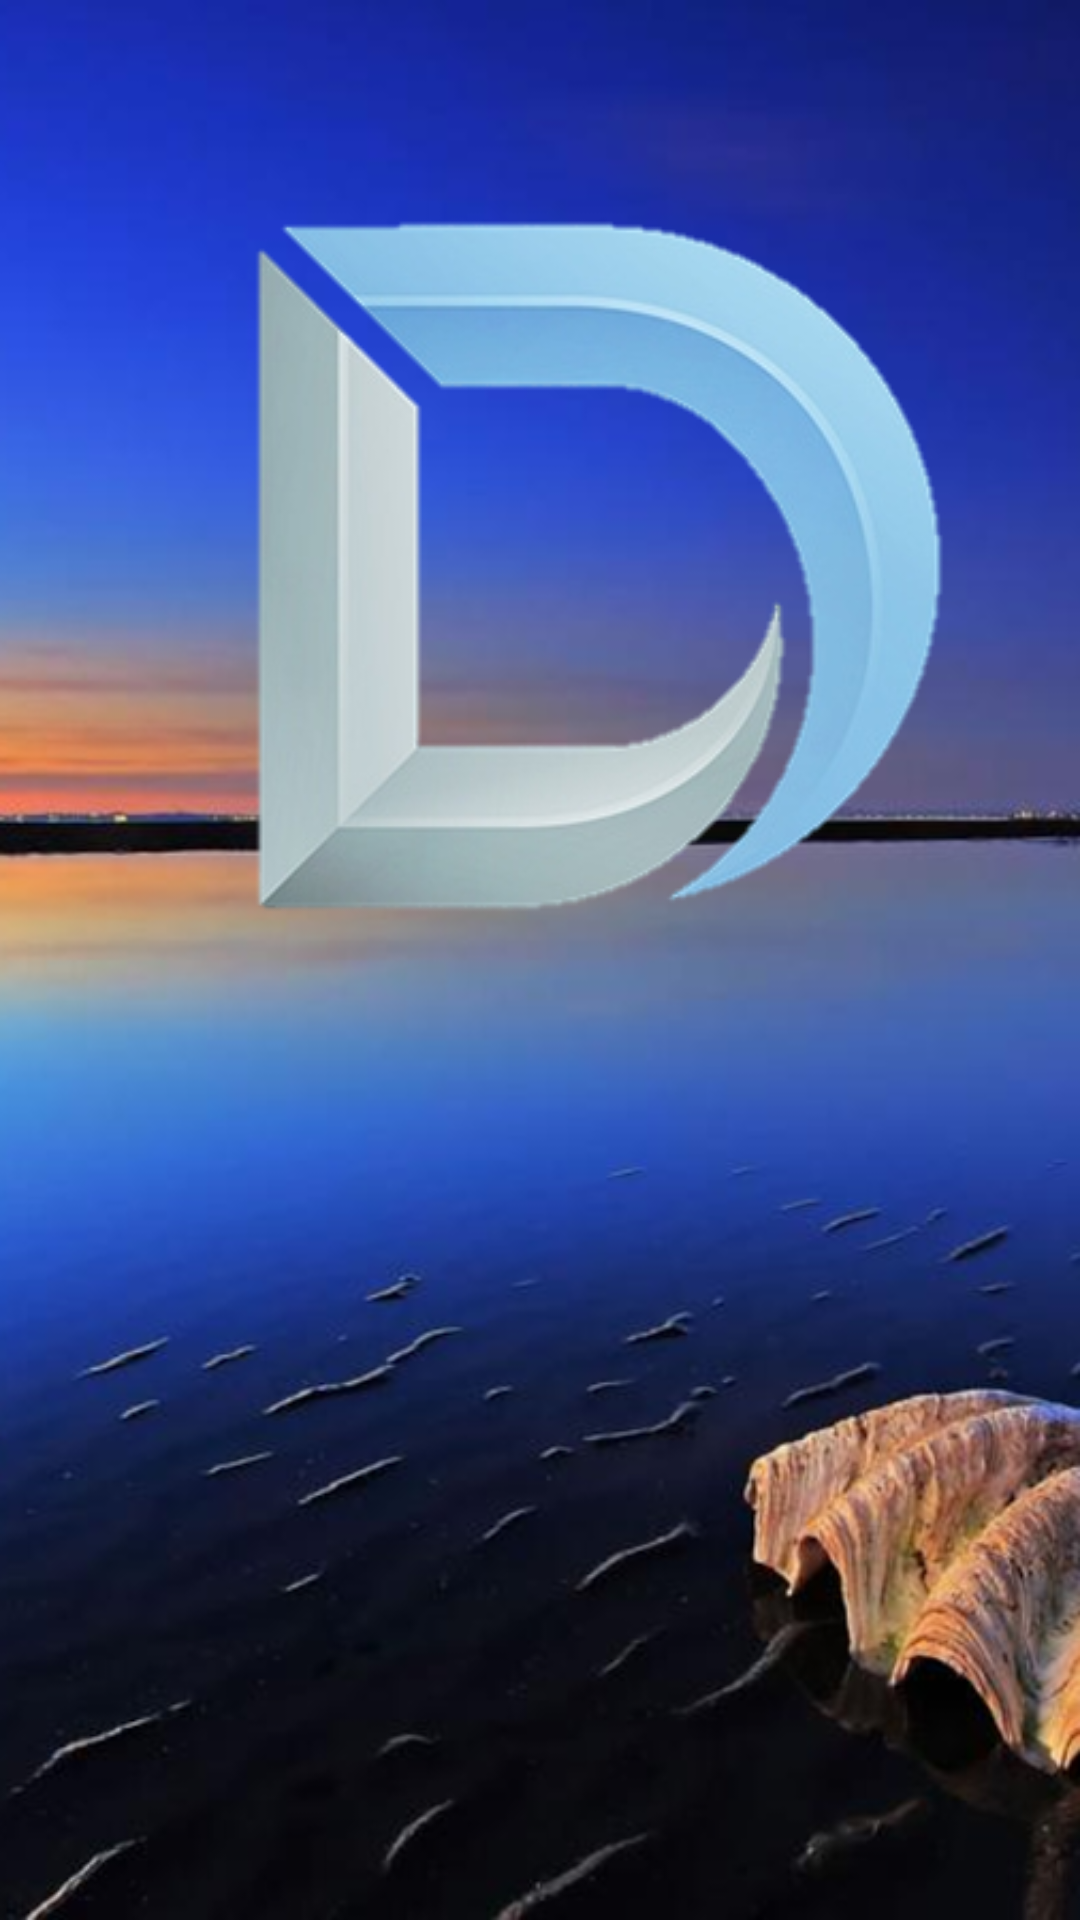

Here is an Android app screen rendered from its layout file. Give the layout XML and the strings, colors and styles it references.
<!-- AndroidManifest.xml: application theme AppTheme -->
<!-- res/layout/activity_logo.xml -->
<?xml version="1.0" encoding="utf-8"?>
<LinearLayout xmlns:android="http://schemas.android.com/apk/res/android"
    xmlns:app="http://schemas.android.com/apk/res-auto"
    xmlns:tools="http://schemas.android.com/tools"
    android:layout_width="match_parent"
    android:layout_height="match_parent"
    android:background="@drawable/application_back"
    tools:context="com.me.reactiveapp.activty.LogoActivity">

    <ImageView
        android:id="@+id/imageView"
        android:layout_width="wrap_content"
        android:layout_height="wrap_content"
        android:layout_gravity="center_horizontal"
        android:src="@drawable/d_logo"
        />

</LinearLayout>
<!-- resources referenced by this layout -->
<resources>
  <!-- drawable application_back: png bitmap (drawable, 308086 bytes) -->
  <!-- drawable d_logo: png bitmap (drawable, 69559 bytes) -->
  <style name="AppTheme" parent="Theme.AppCompat.Light.NoActionBar">
          
          <item name="colorPrimary">@color/colorPrimary</item>
          <item name="colorPrimaryDark">@color/colorPrimaryDark</item>
          <item name="colorAccent">@color/colorAccent</item>
          <item name="android:statusBarColor">#5c73ff</item>
      </style>
  <!-- not gathered from this repository: default colours our renderer supplied (Android Studio template values) -->
  <color name="colorPrimary">#FF6200EE</color>
  <color name="colorPrimaryDark">#FF3700B3</color>
  <color name="colorAccent">#FF03DAC5</color>
</resources>
